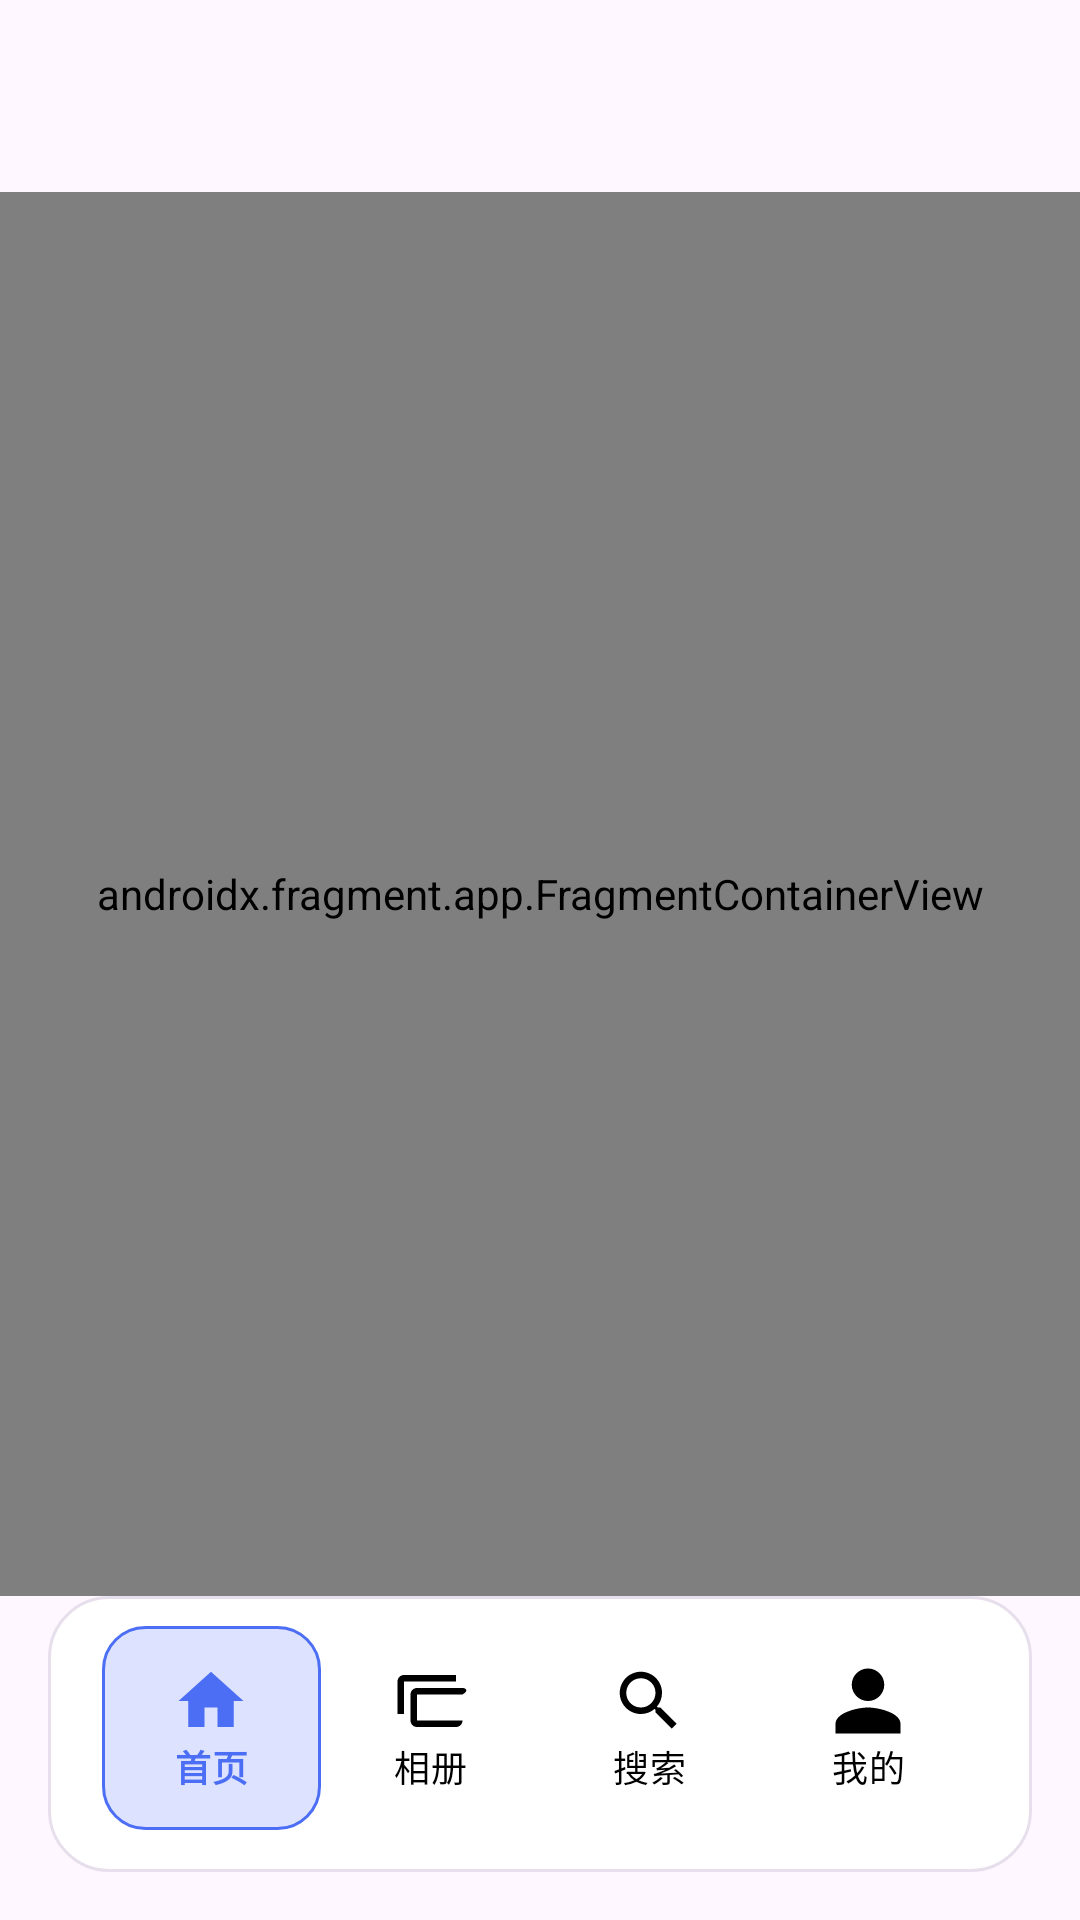

This screen was rendered from an Android layout file. Write that file and the resources it references.
<!-- AndroidManifest.xml: application theme Theme.Photos -->
<!-- res/layout/activity_main.xml -->
<?xml version="1.0" encoding="utf-8"?>
<androidx.constraintlayout.widget.ConstraintLayout
    xmlns:android="http://schemas.android.com/apk/res/android"
    xmlns:app="http://schemas.android.com/apk/res-auto"
    xmlns:tools="http://schemas.android.com/tools"
    android:id="@+id/main"
    android:layout_width="match_parent"
    android:layout_height="match_parent"
    tools:context=".MainActivity">

    
    <com.google.android.material.appbar.MaterialToolbar
        android:id="@+id/topAppBar"
        android:layout_width="0dp"
        android:layout_height="wrap_content"
        android:background="?attr/colorSurface"
        android:elevation="0dp"
        android:theme="@style/ThemeOverlay.Material3.ActionBar"
        app:layout_constraintTop_toTopOf="parent"
        app:layout_constraintStart_toStartOf="parent"
        app:layout_constraintEnd_toEndOf="parent"
        app:titleCentered="false"
        app:navigationIconTint="@color/brand_on_surface"
        app:titleTextColor="@color/brand_on_surface"
        app:titleTextAppearance="@style/TopBarTitle" />

    
    <androidx.fragment.app.FragmentContainerView
        android:id="@+id/nav_host_fragment"
        android:name="androidx.navigation.fragment.NavHostFragment"
        android:layout_width="0dp"
        android:layout_height="0dp"
        app:defaultNavHost="true"
        app:layout_constraintTop_toBottomOf="@id/topAppBar"
        app:layout_constraintBottom_toTopOf="@id/bottomNavigation"
        app:layout_constraintStart_toStartOf="parent"
        app:layout_constraintEnd_toEndOf="parent"
        app:navGraph="@navigation/nav_graph"/>

    
    <com.google.android.material.bottomnavigation.BottomNavigationView
        android:id="@+id/bottomNavigation"
        android:layout_width="0dp"
        android:layout_height="wrap_content"
        android:minHeight="68dp"
        android:layout_marginStart="16dp"
        android:layout_marginEnd="16dp"
        android:layout_marginBottom="16dp"
        android:paddingStart="18dp"
        android:paddingEnd="18dp"
        android:paddingTop="10dp"
        android:paddingBottom="14dp"
        android:background="@drawable/bg_bottom_nav"
        android:elevation="12dp"
        android:translationZ="12dp"
        app:itemActiveIndicatorStyle="@null"
        app:itemBackground="@drawable/bottom_nav_item_background"
        app:itemIconTint="@color/bottom_nav_selector"
        app:itemTextColor="@color/bottom_nav_selector"
        app:itemIconSize="26dp"
        app:itemRippleColor="@color/bottom_nav_ripple"
        app:itemTextAppearanceActive="@style/BottomNavTextActive"
        app:itemTextAppearanceInactive="@style/BottomNavTextInactive"
        app:labelVisibilityMode="labeled"
        app:layout_constraintBottom_toBottomOf="parent"
        app:layout_constraintStart_toStartOf="parent"
        app:layout_constraintEnd_toEndOf="parent"
        app:menu="@menu/bottom_nav_menu"/>

</androidx.constraintlayout.widget.ConstraintLayout>
<!-- resources referenced by this layout -->
<resources>
  <color name="bottom_nav_ripple">#1A4C6EF5</color>
  <color name="brand_on_surface">#1C1B1F</color>
  <!-- drawable bg_bottom_nav (drawable) -->
  <?xml version="1.0" encoding="utf-8"?>
  <shape xmlns:android="http://schemas.android.com/apk/res/android"
      android:shape="rectangle">
      <solid android:color="@color/bottom_nav_surface"/>
      <stroke
          android:width="1dp"
          android:color="@color/bottom_nav_stroke"/>
      <corners android:radius="20dp"/>
      <padding
          android:left="0dp"
          android:top="0dp"
          android:right="0dp"
          android:bottom="0dp"/>
  </shape>
  <!-- drawable bottom_nav_item_background (drawable) -->
  <?xml version="1.0" encoding="utf-8"?>
  <selector xmlns:android="http://schemas.android.com/apk/res/android">
      <item android:state_checked="true">
          <shape android:shape="rectangle">
              <solid android:color="@color/brand_primary_container"/>
              <stroke
                  android:width="1dp"
                  android:color="@color/brand_primary"/>
              <corners android:radius="14dp"/>
          </shape>
      </item>
      <item>
          <shape android:shape="rectangle">
              <solid android:color="@android:color/transparent"/>
              <corners android:radius="14dp"/>
          </shape>
      </item>
  </selector>
  <style name="BottomNavTextActive" parent="TextAppearance.MaterialComponents.Caption">
          <item name="android:textSize">12sp</item>
          <item name="android:textStyle">bold</item>
      </style>
  <style name="BottomNavTextInactive" parent="TextAppearance.MaterialComponents.Caption">
          <item name="android:textSize">12sp</item>
          <item name="android:textStyle">normal</item>
      </style>
  <style name="Theme.Photos" parent="Base.Theme.Photos" />
  <color name="bottom_nav_surface">#FFFFFFFF</color>
  <color name="bottom_nav_stroke">@color/brand_surface_variant</color>
  <color name="brand_primary_container">#DDE2FF</color>
  <color name="brand_primary">#4C6EF5</color>
  <style name="Base.Theme.Photos" parent="Theme.Material3.DayNight.NoActionBar">
          <item name="colorPrimary">@color/brand_primary</item>
          <item name="colorPrimaryContainer">@color/brand_primary_container</item>
          <item name="colorOnPrimary">@color/brand_on_primary</item>
          <item name="colorOnSurface">@color/brand_on_surface</item>
          <item name="colorOutline">@color/brand_outline</item>
          <item name="colorSurfaceVariant">@color/brand_surface_variant</item>
      </style>
  <color name="brand_surface_variant">#E7E0EC</color>
  <color name="brand_on_primary">#FFFFFFFF</color>
  <color name="brand_outline">#79747E</color>
</resources>
